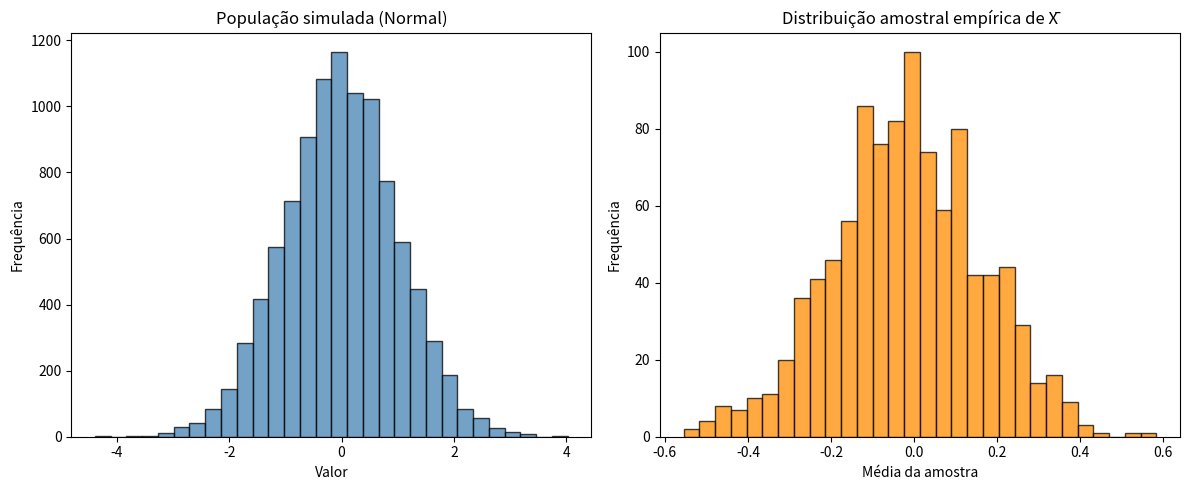
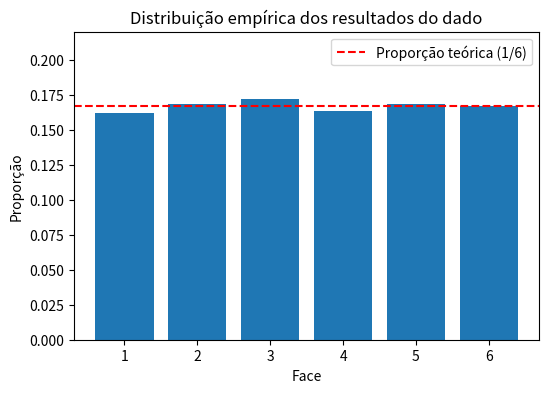
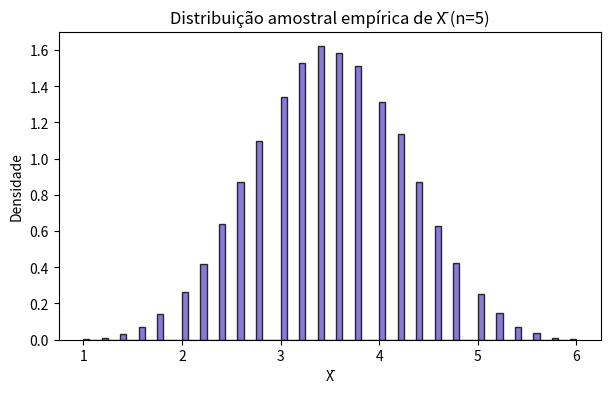

These figures' Python source, in order:
import numpy as np
import matplotlib.pyplot as plt

RANDOM_STATE = 42
rng = np.random.default_rng(RANDOM_STATE)

# parâmetros da população normal
mu = 0
sigma = 1
populacao_tamanho = 10_000
amostra_tamanho = 30
num_amostras = 1_000

# população sintética; sob amostragem com reposição, estes são os
# referenciais exatos da distribuição amostral condicional à população gerada.
populacao = rng.normal(loc=mu, scale=sigma, size=populacao_tamanho)
media_populacao = populacao.mean()
variancia_populacao = populacao.var()

# distribuição amostral empírica da média (amostras com reposição)
medias_amostrais = np.array([
    rng.choice(populacao, size=amostra_tamanho, replace=True).mean()
    for _ in range(num_amostras)
])

# Checagem: E[X̄] = média da população e Var(X̄) = variância da população / n.
print(f"Média empírica de X̄: {medias_amostrais.mean():.4f} (referência: {media_populacao:.4f})")
print(f"Variância empírica de X̄: {medias_amostrais.var(ddof=1):.4f} (referência: {variancia_populacao/amostra_tamanho:.4f})")

# visualização
plt.figure(figsize=(12, 5))

plt.subplot(1, 2, 1)
plt.hist(populacao, bins=30, alpha=0.75, color='steelblue', edgecolor='black')
plt.title('População simulada (Normal)')
plt.xlabel('Valor')
plt.ylabel('Frequência')

plt.subplot(1, 2, 2)
plt.hist(medias_amostrais, bins=30, alpha=0.75, color='darkorange', edgecolor='black')
plt.title('Distribuição amostral empírica de X̄')
plt.xlabel('Média da amostra')
plt.ylabel('Frequência')

plt.tight_layout()
plt.show()

# amostra pequena de lançamentos do dado
n_pequeno = 50
rolls = rng.integers(1, 7, size=n_pequeno)

labels, counts = np.unique(rolls, return_counts=True)
print('Primeiras observações:', rolls[:20])
print('Contagens por face:', dict(zip(labels, counts)))

# amostra grande para aproximar a distribuição da população do dado
sample = rng.integers(1, 7, size=10_000)
labels, counts = np.unique(sample, return_counts=True)
proportions = counts / counts.sum()

plt.figure(figsize=(6, 4))
plt.bar(labels, proportions, align='center')
plt.axhline(1/6, color='red', linestyle='--', label='Proporção teórica (1/6)')
plt.xticks(labels)
plt.ylim(0, 0.22)
plt.title('Distribuição empírica dos resultados do dado')
plt.xlabel('Face')
plt.ylabel('Proporção')
plt.legend()
plt.show()

# uma média amostral para n fixo
n = 50
rolls = rng.integers(1, 7, size=n)
xbar = rolls.mean()

print('Média amostral (X̄):', round(xbar, 4))
print('Média teórica da população do dado (μ): 3.5')
print('Erro absoluto |X̄ - μ|:', round(abs(xbar - 3.5), 4))

# referência teórica para a variância do dado justo
# Var(X) = 35/12 e Var(X̄) = Var(X)/n
var_pop = 35 / 12
print('Var(X) teórica:', round(var_pop, 6))
print('Var(X̄) teórica para n=50:', round(var_pop / 50, 6))

# distribuição amostral empírica de X̄ para diferentes n
num_amostras = 100_000
n = 5
means = np.array([rng.integers(1, 7, size=n).mean() for _ in range(num_amostras)])

mean_emp = means.mean()
var_emp = means.var(ddof=1)
mean_theo = 3.5
var_theo = (35/12) / n

print(f"E[X̄] empírica: {mean_emp:.4f} (teórica: {mean_theo:.4f})")
print(f"Var(X̄) empírica: {var_emp:.4f} (teórica: {var_theo:.4f})")

plt.figure(figsize=(7,4))
plt.hist(means, bins=80, density=True, alpha=0.8, color='slateblue', edgecolor='black')
plt.title(f'Distribuição amostral empírica de X̄ (n={n})')
plt.xlabel('X̄')
plt.ylabel('Densidade')
plt.show()
